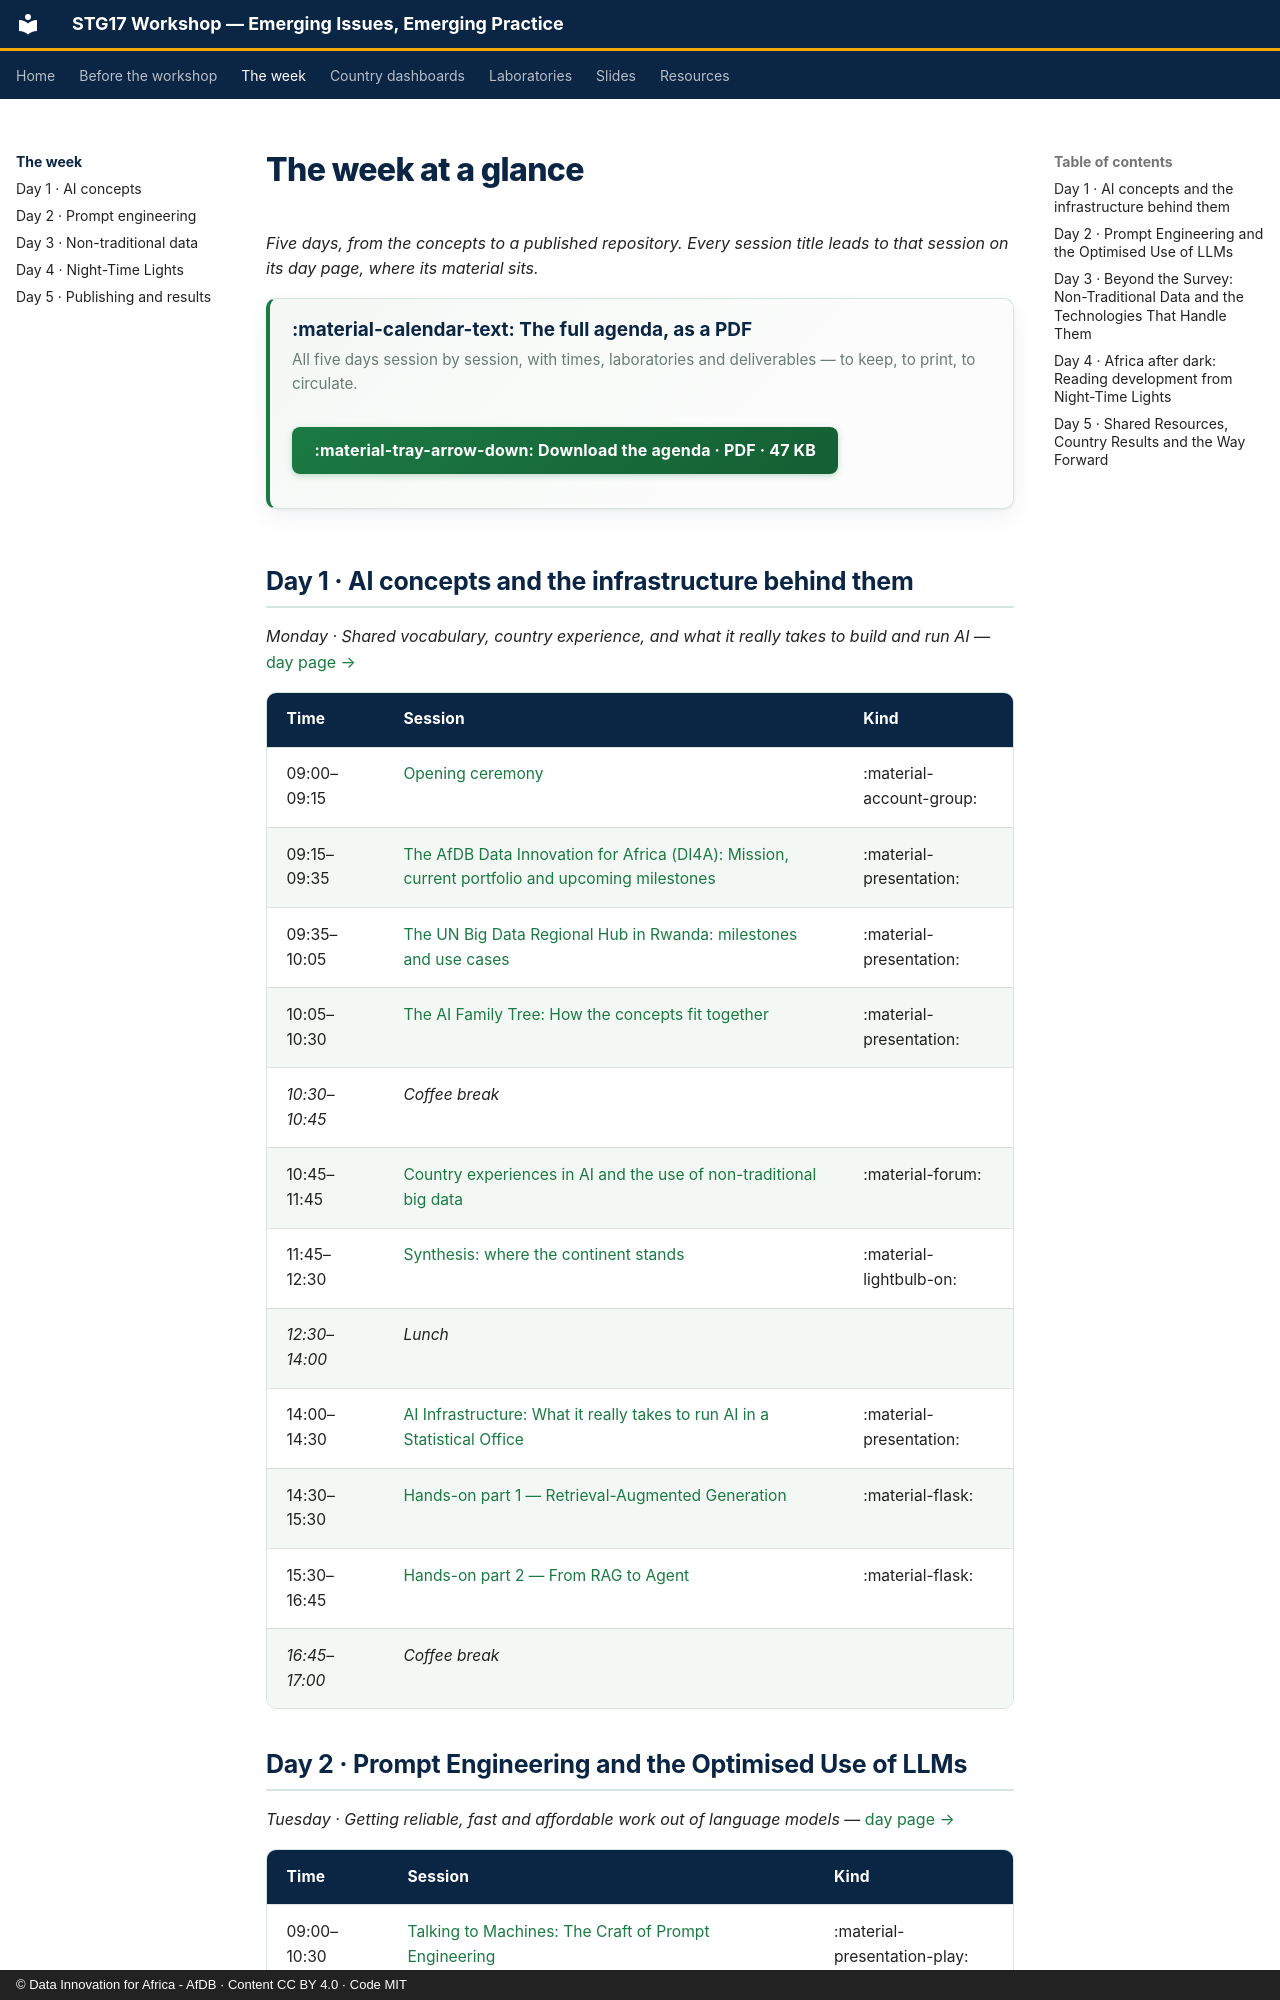

repository: datainnov4africa-web/stg17-workshop · page: week/index.html · generator: mkdocs · copyright: © Data Innovation for Africa - AfDB · Content CC BY 4.0 · Code MIT

<!-- GENERATED from config/agenda.yml by tools/build_site.py. Do not edit. -->

# The week at a glance

*Five days, from the concepts to a published repository. Every session title leads to that session on its day page, where its material sits.*

<div class="stg-agenda" markdown>
<div class="stg-agenda__text" markdown>
:material-calendar-text: The full agenda, as a PDF

All five days session by session, with times, laboratories and deliverables — to keep, to print, to circulate.
</div>
[:material-tray-arrow-down: Download the agenda · PDF · 47 KB](../downloads/STG17_Agenda_EN.pdf){ .md-button .stg-agenda__btn download="STG17_Agenda_EN.pdf" }
</div>

## Day 1 · AI concepts and the infrastructure behind them

*Monday · Shared vocabulary, country experience, and what it really takes to build and run AI* — [day page →](../day1/index.md)

| Time | Session | Kind |
|---|---|---|
| 09:00–09:15 | [Opening ceremony](../day1/index.md#09000915-opening-ceremony) | :material-account-group: |
| 09:15–09:35 | [The AfDB Data Innovation for Africa (DI4A): Mission, current portfolio and upcoming milestones](../day1/index.md#09150935-the-afdb-data-innovation-for-africa-di4a-mission-current-portfolio-and-upcoming-milestones) | :material-presentation: |
| 09:35–10:05 | [The UN Big Data Regional Hub in Rwanda: milestones and use cases](../day1/index.md#09351005-the-un-big-data-regional-hub-in-rwanda-milestones-and-use-cases) | :material-presentation: |
| 10:05–10:30 | [The AI Family Tree: How the concepts fit together](../day1/index.md#10051030-the-ai-family-tree-how-the-concepts-fit-together) | :material-presentation: |
| *10:30–10:45* | *Coffee break* | |
| 10:45–11:45 | [Country experiences in AI and the use of non-traditional big data](../day1/index.md#10451145-country-experiences-in-ai-and-the-use-of-non-traditional-big-data) | :material-forum: |
| 11:45–12:30 | [Synthesis: where the continent stands](../day1/index.md#11451230-synthesis-where-the-continent-stands) | :material-lightbulb-on: |
| *12:30–14:00* | *Lunch* | |
| 14:00–14:30 | [AI Infrastructure: What it really takes to run AI in a Statistical Office](../day1/index.md#14001430-ai-infrastructure-what-it-really-takes-to-run-ai-in-a-statistical-office) | :material-presentation: |
| 14:30–15:30 | [Hands-on part 1 — Retrieval-Augmented Generation](../day1/index.md#14301530-hands-on-part-1-retrieval-augmented-generation) | :material-flask: |
| 15:30–16:45 | [Hands-on part 2 — From RAG to Agent](../day1/index.md#15301645-hands-on-part-2-from-rag-to-agent) | :material-flask: |
| *16:45–17:00* | *Coffee break* | |
